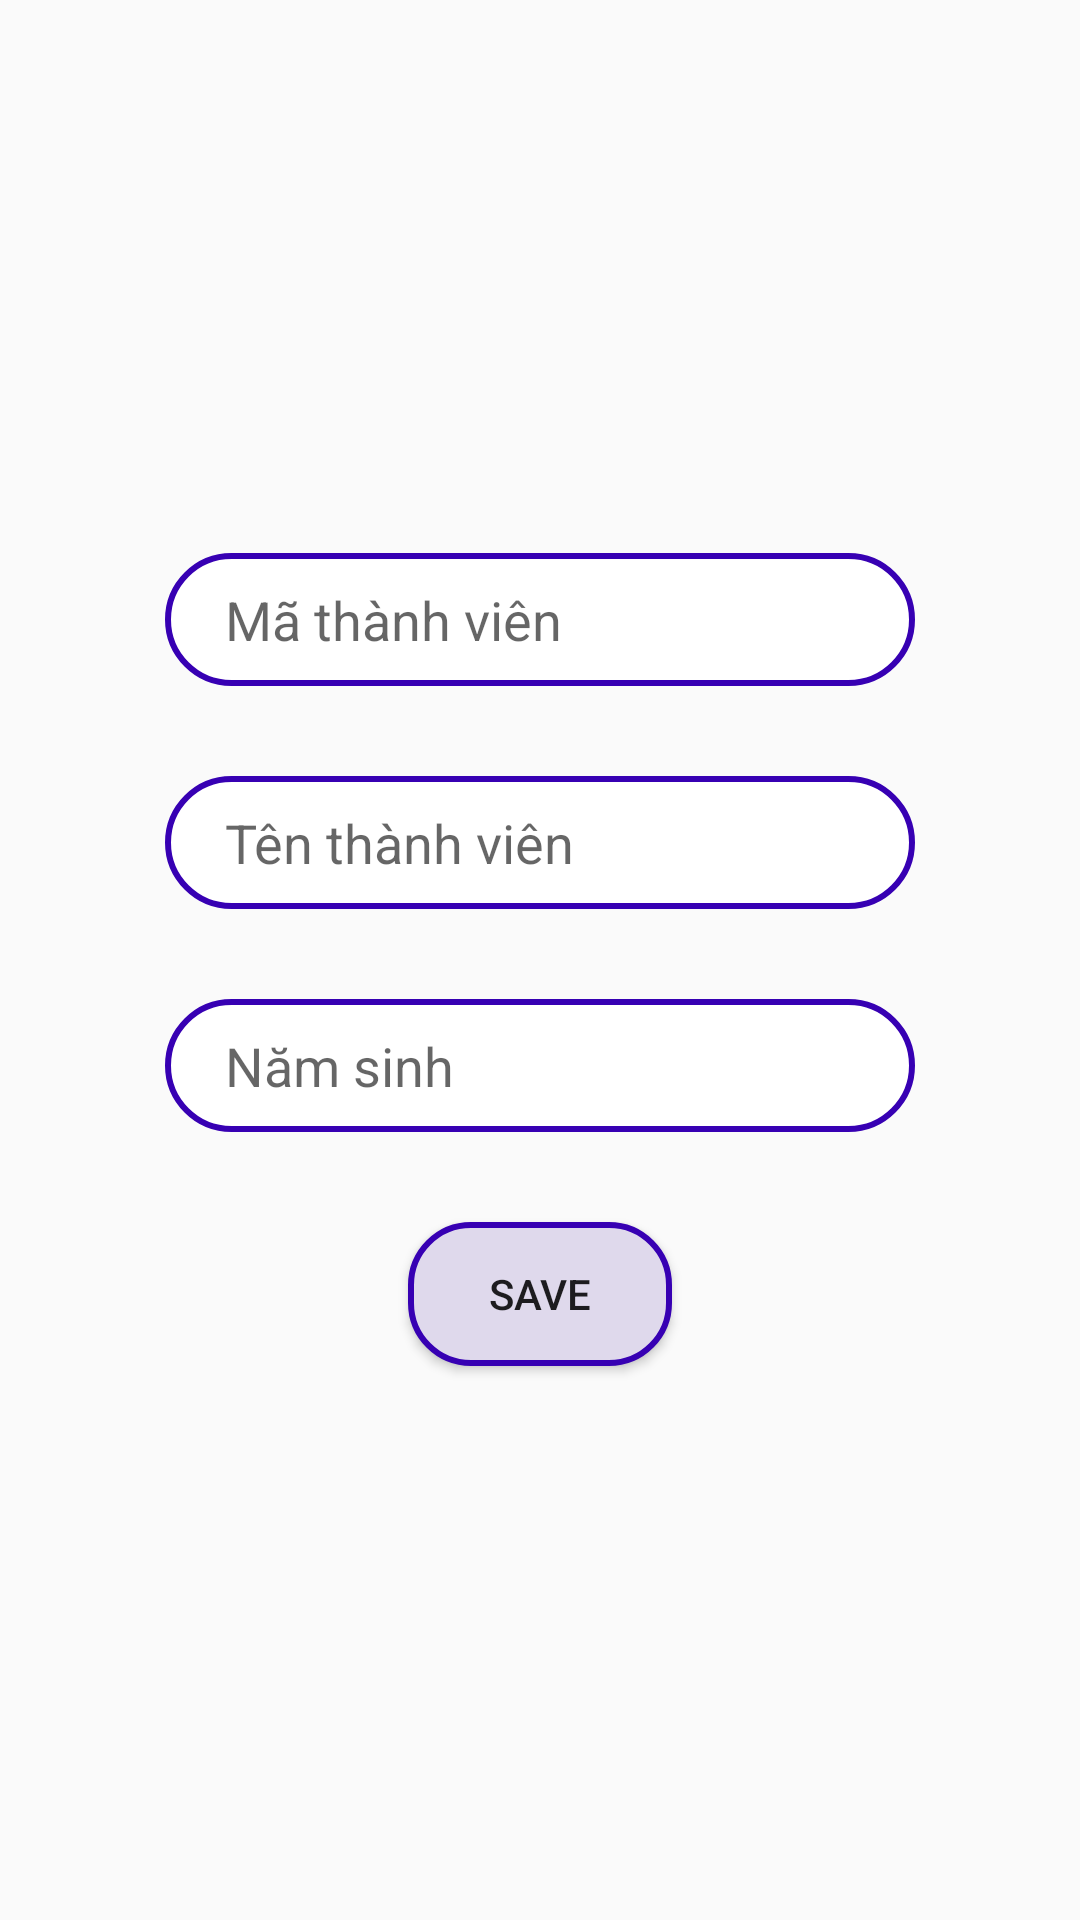

Here is an Android app screen rendered from its layout file. Give the layout XML and the strings, colors and styles it references.
<!-- AndroidManifest.xml: application theme Theme.AssignmentDuanmau -->
<!-- res/layout/dialog_them_thanhvien.xml -->
<?xml version="1.0" encoding="utf-8"?>
<LinearLayout xmlns:android="http://schemas.android.com/apk/res/android"
    android:layout_width="340dp"
    android:layout_height="400dp"
    android:orientation="vertical"
    android:gravity="center">
    <EditText
        android:id="@+id/ed_maTV"
        android:layout_width="250dp"
        android:layout_height="wrap_content"
        android:hint="Mã thành viên"
        android:textColor="@color/black"
        android:background="@drawable/boder_textview"/>
    <EditText
        android:id="@+id/ed_tenTV"
        android:layout_marginTop="30dp"
        android:layout_width="250dp"
        android:layout_height="wrap_content"
        android:hint="Tên thành viên"
        android:textColor="@color/black"
        android:background="@drawable/boder_textview"/>
    <EditText
        android:id="@+id/ed_namsinh"
        android:layout_marginTop="30dp"
        android:layout_width="250dp"
        android:layout_height="wrap_content"
        android:hint="Năm sinh"
        android:inputType="date"
        android:textColor="@color/black"
        android:background="@drawable/boder_textview"/>
    <Button
        android:id="@+id/btn_save_tv"
        android:layout_marginTop="30dp"
        android:layout_width="wrap_content"
        android:layout_height="wrap_content"
        android:text="Save"
        android:background="@drawable/boder_button"/>
</LinearLayout>
<!-- resources referenced by this layout -->
<resources>
  <!-- drawable boder_button (drawable) -->
  <?xml version="1.0" encoding="utf-8"?>
  <shape xmlns:android="http://schemas.android.com/apk/res/android">
       <corners android:radius="20dp"/>
       <stroke android:color="@color/purple_700"
           android:width="2dp"/>
       <solid android:color="#DFD9EC" />
       <padding
           android:bottom="10dp"
           android:left="10dp"
           android:right="10dp"
           android:top="10dp"/>
  </shape>
  <!-- drawable boder_textview (drawable) -->
  <?xml version="1.0" encoding="utf-8"?>
  <shape xmlns:android="http://schemas.android.com/apk/res/android">
       <corners android:radius="30dp"/>
       <stroke android:color="@color/purple_700"
           android:width="2dp"/>
       <solid android:color="@color/white"/>
       <padding
           android:bottom="10dp"
            android:left="20dp"
            android:right="10dp"
            android:top="10dp"/>
  </shape>
  <style name="Theme.AssignmentDuanmau" parent="Theme.AppCompat.DayNight.NoActionBar">
          
          <item name="android:windowActionBar">false</item>
          <item name="android:windowNoTitle">true</item>
          <item name="android:windowContentOverlay">@null</item>
          <item name="android:windowFullscreen">true</item>
          <item name="colorPrimary">@color/purple_500</item>
          <item name="colorPrimaryVariant">@color/purple_700</item>
          <item name="colorOnPrimary">@color/white</item>
          
          <item name="colorSecondary">@color/teal_200</item>
          <item name="colorSecondaryVariant">@color/teal_700</item>
          <item name="colorOnSecondary">@color/black</item>
          
          <item name="android:statusBarColor" tools:targetApi="l">?attr/colorPrimaryVariant</item>
          
      </style>
  <!-- not gathered from this repository: default colours our renderer supplied (Android Studio template values) -->
  <color name="purple_500">#FF6200EE</color>
  <color name="purple_700">#FF3700B3</color>
  <color name="teal_200">#FF03DAC5</color>
  <color name="teal_700">#FF018786</color>
  <color name="black">#FF000000</color>
  <color name="white">#FFFFFFFF</color>
</resources>
